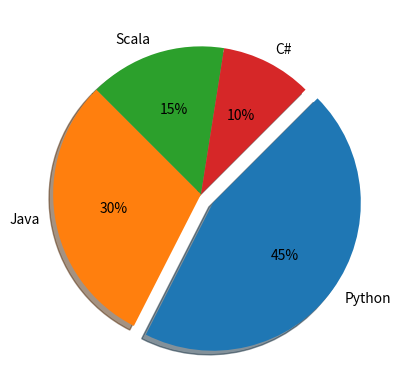

Generate this figure with matplotlib:
import matplotlib.pyplot as plt
labels = ('Python', 'Java', 'Scala', 'C#')
sizes = [45,30,15,10]

#Only explode the first slice

explode = (0.1,0,0,0)
plt.pie(sizes,
explode = explode,labels=labels,autopct='%1.f%%',
shadow=True,
counterclock = False,
startangle = 45)
plt.savefig('Pie')
plt.show()

